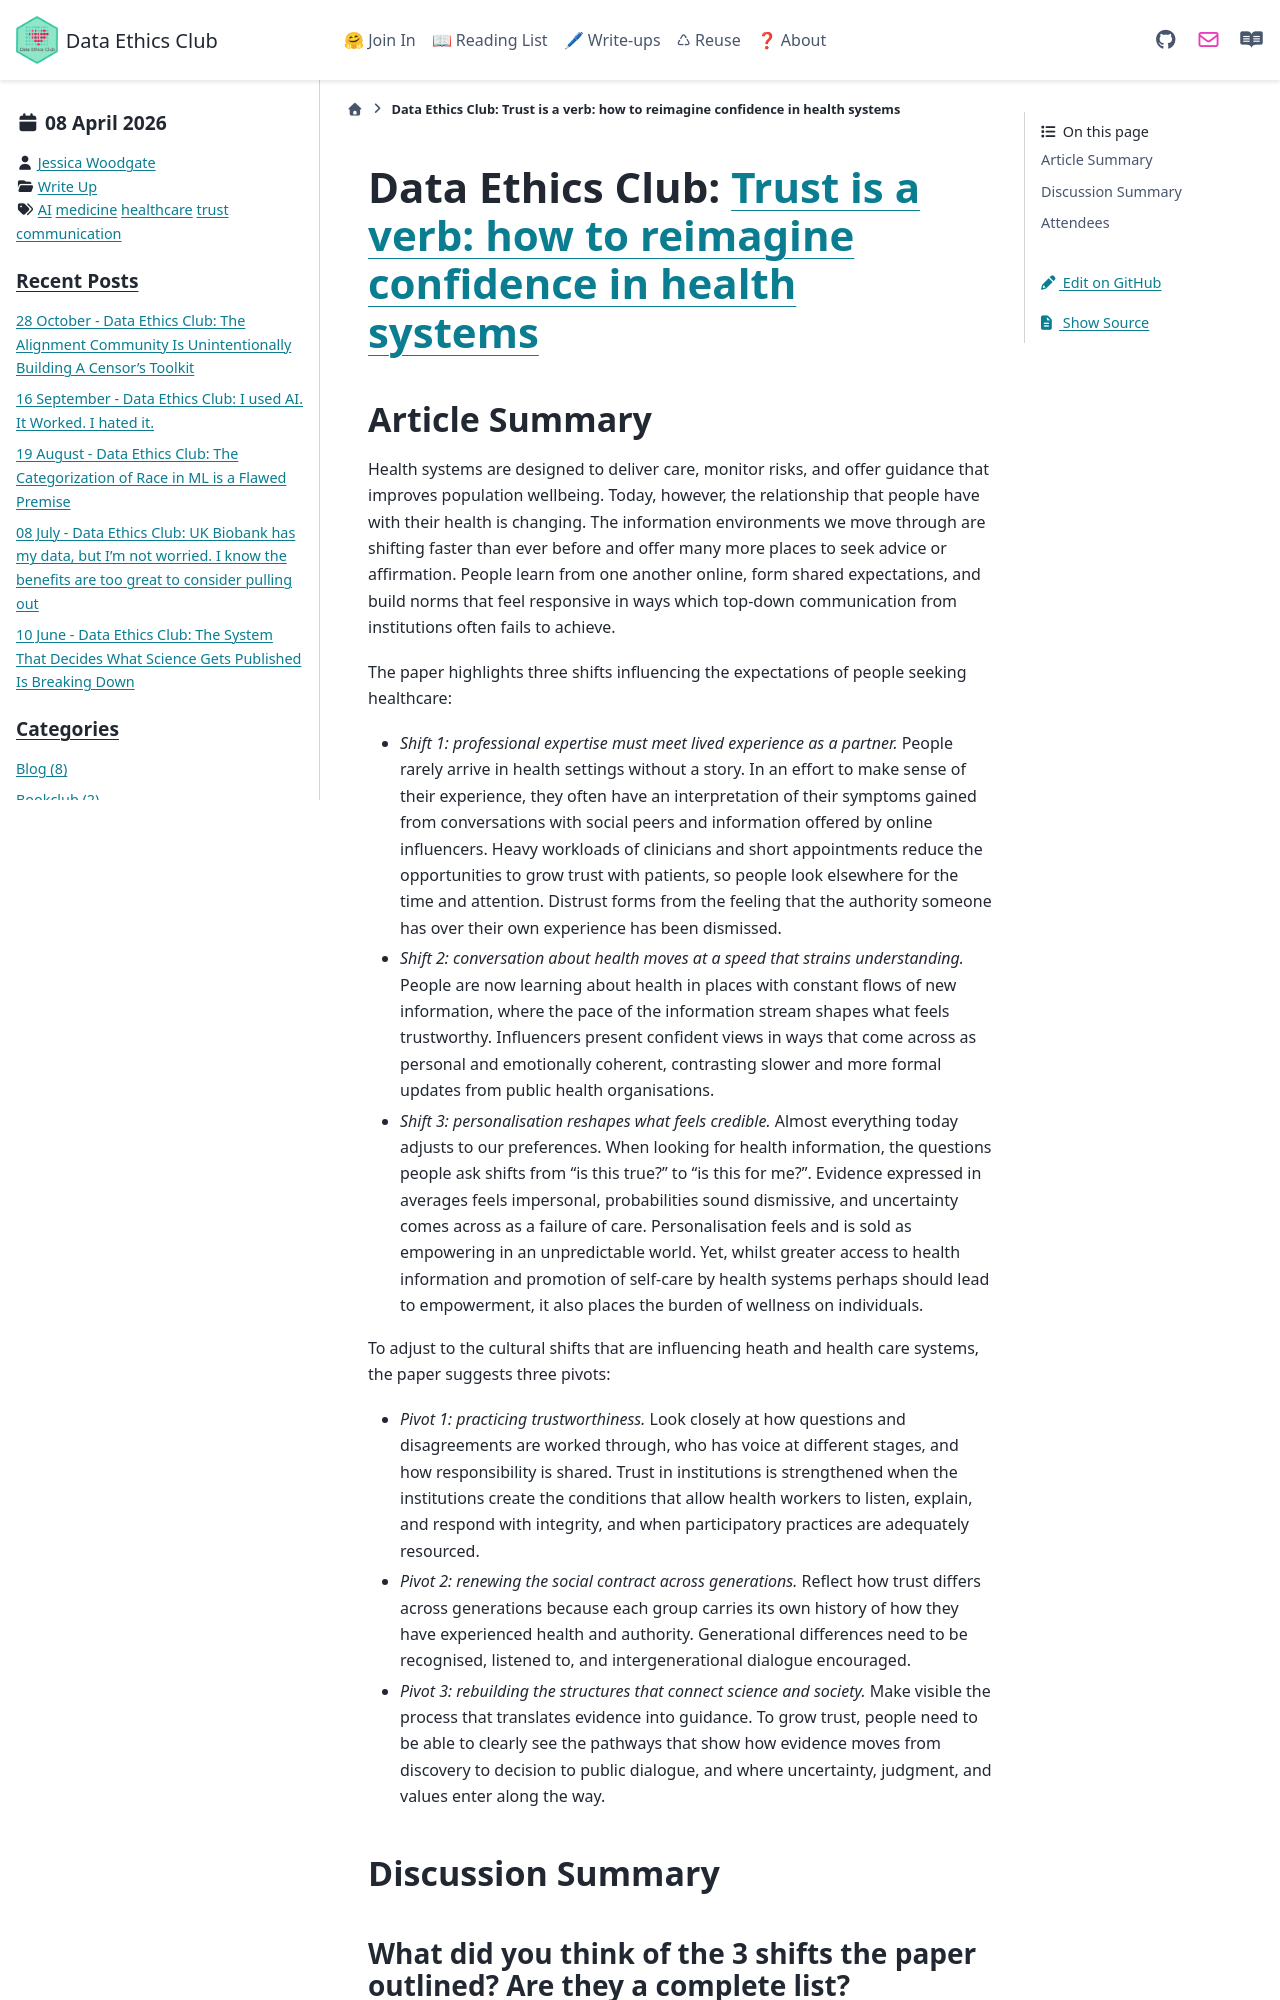

repository: very-good-science/data-ethics-club · page: write_ups/2026-04-08_writeup.html · generator: sphinx

---
blogpost: true
date: April 8th, 2026
author: Jessica Woodgate
category: Write Up
tags: AI, medicine, healthcare, trust, communication
---

# Data Ethics Club: [Trust is a verb: how to reimagine confidence in health systems](https://academic.oup.com/heapro/article/41/1/daaf235/8424075?login=true)

<!--
```{admonition} What's this? 
This is summary of Wednesday 8th April’s Data Ethics Club discussion, where we spoke and wrote about the article [Trust is a verb: how to reimagine confidence in health systems](https://academic.oup.com/heapro/article/41/1/daaf235/8424075?login=true) by Tina D Purnat, Elisabeth Wilhelm, Gloria Lihemo, and David Scales.
The summary was written by Jessica Woodgate, who tried to synthesise everyone's contributions to this document and the discussion. "We" = "someone at Data Ethics Club". 
Huw Day helped with the final edit.
```
-->

## Article Summary

Health systems are designed to deliver care, monitor risks, and offer guidance that improves population wellbeing. Today, however, the relationship that people have with their health is changing. The information environments we move through are shifting faster than ever before and offer many more places to seek advice or affirmation. People learn from one another online, form shared expectations, and build norms that feel responsive in ways which top-down communication from institutions often fails to achieve. 

The paper highlights three shifts influencing the expectations of people seeking healthcare: 

-	*Shift 1: professional expertise must meet lived experience as a partner.* People rarely arrive in health settings without a story. In an effort to make sense of their experience, they often have an interpretation of their symptoms gained from conversations with social peers and information offered by online influencers. Heavy workloads of clinicians and short appointments reduce the opportunities to grow trust with patients, so people look elsewhere for the time and attention. Distrust forms from the feeling that the authority someone has over their own experience has been dismissed. 

-	*Shift 2: conversation about health moves at a speed that strains understanding.* People are now learning about health in places with constant flows of new information, where the pace of the information stream shapes what feels trustworthy. Influencers present confident views in ways that come across as personal and emotionally coherent, contrasting slower and more formal updates from public health organisations. 

-	*Shift 3: personalisation reshapes what feels credible.* Almost everything today adjusts to our preferences. When looking for health information, the questions people ask shifts from “is this true?” to “is this for me?”. Evidence expressed in averages feels impersonal, probabilities sound dismissive, and uncertainty comes across as a failure of care. Personalisation feels and is sold as empowering in an unpredictable world. Yet, whilst greater access to health information and promotion of self-care by health systems perhaps should lead to empowerment, it also places the burden of wellness on individuals.

To adjust to the cultural shifts that are influencing heath and health care systems, the paper suggests three pivots: 

-	*Pivot 1: practicing trustworthiness.* Look closely at how questions and disagreements are worked through, who has voice at different stages, and how responsibility is shared. Trust in institutions is strengthened when the institutions create the conditions that allow health workers to listen, explain, and respond with integrity, and when participatory practices are adequately resourced. 

-	*Pivot 2: renewing the social contract across generations.* Reflect how trust differs across generations because each group carries its own history of how they have experienced health and authority. Generational differences need to be recognised, listened to, and intergenerational dialogue encouraged. 

-	*Pivot 3: rebuilding the structures that connect science and society.* Make visible the process that translates evidence into guidance. To grow trust, people need to be able to clearly see the pathways that show how evidence moves from discovery to decision to public dialogue, and where uncertainty, judgment, and values enter along the way.

## Discussion Summary
